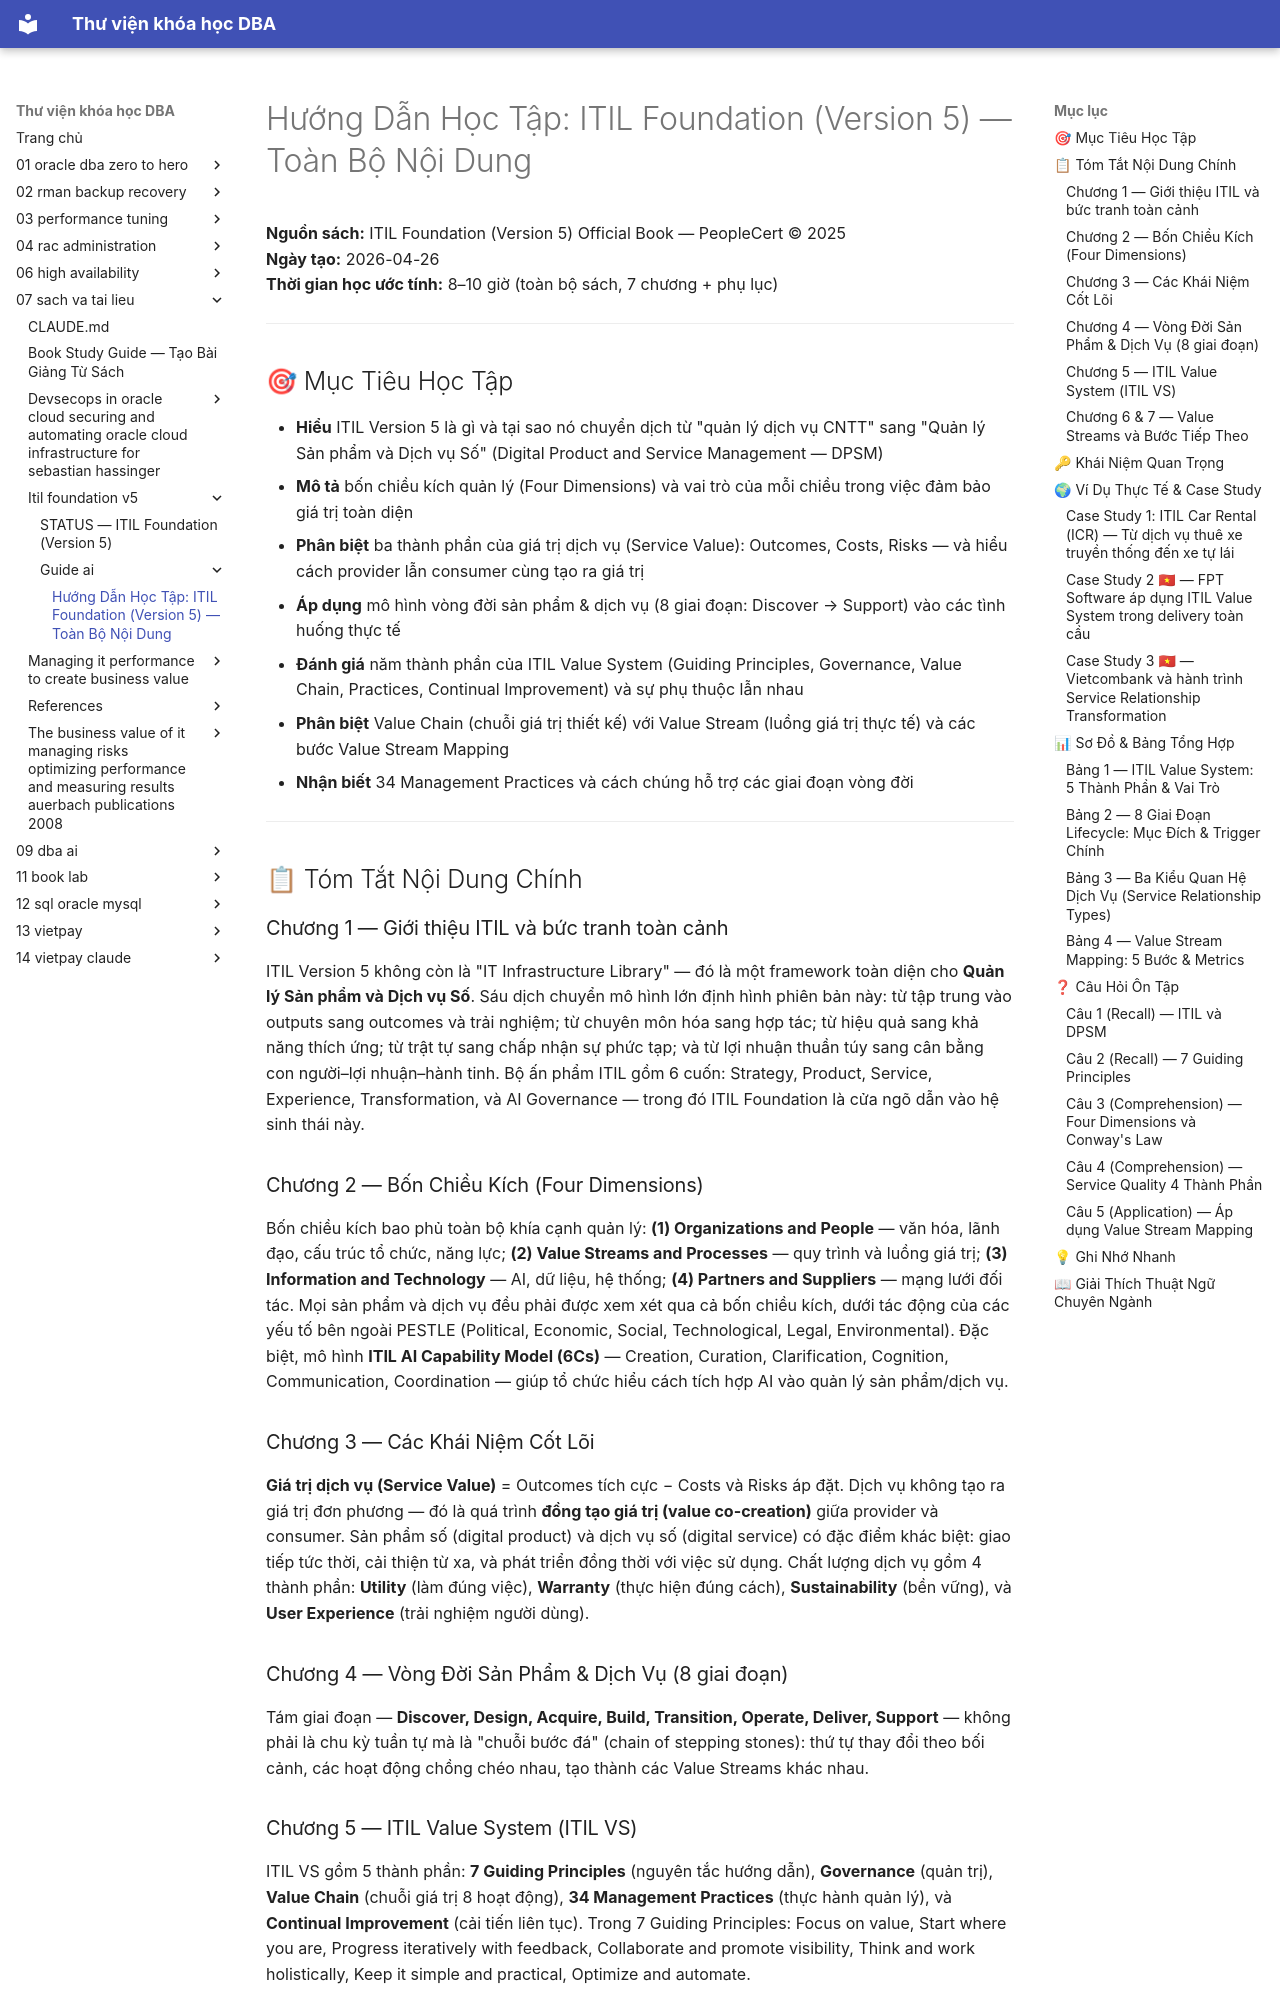

repository: quochuyag/MkDocs_local · page: 07-sach-va-tai-lieu/itil-foundation-v5/guide-ai/001-itil-foundation-version5-official-book-en-v50-prpdf-guide/index.html · generator: mkdocs

---
title: 'Hướng Dẫn Học Tập: ITIL Foundation (Version 5) — Toàn Bộ Nội Dung'
course: 07-sach-va-tai-lieu
source: pdf_md/itil-foundation-v5/guide_ai/01_itil-foundation-version5-official-book-en-v50-prpdf_guide.md
---

# Hướng Dẫn Học Tập: ITIL Foundation (Version 5) — Toàn Bộ Nội Dung

**Nguồn sách:** ITIL Foundation (Version 5) Official Book — PeopleCert © 2025  
**Ngày tạo:** 2026-04-26  
**Thời gian học ước tính:** 8–10 giờ (toàn bộ sách, 7 chương + phụ lục)

---

## 🎯 Mục Tiêu Học Tập

- **Hiểu** ITIL Version 5 là gì và tại sao nó chuyển dịch từ "quản lý dịch vụ CNTT" sang "Quản lý Sản phẩm và Dịch vụ Số" (Digital Product and Service Management — DPSM)
- **Mô tả** bốn chiều kích quản lý (Four Dimensions) và vai trò của mỗi chiều trong việc đảm bảo giá trị toàn diện
- **Phân biệt** ba thành phần của giá trị dịch vụ (Service Value): Outcomes, Costs, Risks — và hiểu cách provider lẫn consumer cùng tạo ra giá trị
- **Áp dụng** mô hình vòng đời sản phẩm & dịch vụ (8 giai đoạn: Discover → Support) vào các tình huống thực tế
- **Đánh giá** năm thành phần của ITIL Value System (Guiding Principles, Governance, Value Chain, Practices, Continual Improvement) và sự phụ thuộc lẫn nhau
- **Phân biệt** Value Chain (chuỗi giá trị thiết kế) với Value Stream (luồng giá trị thực tế) và các bước Value Stream Mapping
- **Nhận biết** 34 Management Practices và cách chúng hỗ trợ các giai đoạn vòng đời

---

## 📋 Tóm Tắt Nội Dung Chính

### Chương 1 — Giới thiệu ITIL và bức tranh toàn cảnh

ITIL Version 5 không còn là "IT Infrastructure Library" — đó là một framework toàn diện cho **Quản lý Sản phẩm và Dịch vụ Số**. Sáu dịch chuyển mô hình lớn định hình phiên bản này: từ tập trung vào outputs sang outcomes và trải nghiệm; từ chuyên môn hóa sang hợp tác; từ hiệu quả sang khả năng thích ứng; từ trật tự sang chấp nhận sự phức tạp; và từ lợi nhuận thuần túy sang cân bằng con người–lợi nhuận–hành tinh. Bộ ấn phẩm ITIL gồm 6 cuốn: Strategy, Product, Service, Experience, Transformation, và AI Governance — trong đó ITIL Foundation là cửa ngõ dẫn vào hệ sinh thái này.

### Chương 2 — Bốn Chiều Kích (Four Dimensions)

Bốn chiều kích bao phủ toàn bộ khía cạnh quản lý: **(1) Organizations and People** — văn hóa, lãnh đạo, cấu trúc tổ chức, năng lực; **(2) Value Streams and Processes** — quy trình và luồng giá trị; **(3) Information and Technology** — AI, dữ liệu, hệ thống; **(4) Partners and Suppliers** — mạng lưới đối tác. Mọi sản phẩm và dịch vụ đều phải được xem xét qua cả bốn chiều kích, dưới tác động của các yếu tố bên ngoài PESTLE (Political, Economic, Social, Technological, Legal, Environmental). Đặc biệt, mô hình **ITIL AI Capability Model (6Cs)** — Creation, Curation, Clarification, Cognition, Communication, Coordination — giúp tổ chức hiểu cách tích hợp AI vào quản lý sản phẩm/dịch vụ.

### Chương 3 — Các Khái Niệm Cốt Lõi

**Giá trị dịch vụ (Service Value)** = Outcomes tích cực − Costs và Risks áp đặt. Dịch vụ không tạo ra giá trị đơn phương — đó là quá trình **đồng tạo giá trị (value co-creation)** giữa provider và consumer. Sản phẩm số (digital product) và dịch vụ số (digital service) có đặc điểm khác biệt: giao tiếp tức thời, cải thiện từ xa, và phát triển đồng thời với việc sử dụng. Chất lượng dịch vụ gồm 4 thành phần: **Utility** (làm đúng việc), **Warranty** (thực hiện đúng cách), **Sustainability** (bền vững), và **User Experience** (trải nghiệm người dùng).

### Chương 4 — Vòng Đời Sản Phẩm & Dịch Vụ (8 giai đoạn)

Tám giai đoạn — **Discover, Design, Acquire, Build, Transition, Operate, Deliver, Support** — không phải là chu kỳ tuần tự mà là "chuỗi bước đá" (chain of stepping stones): thứ tự thay đổi theo bối cảnh, các hoạt động chồng chéo nhau, tạo thành các Value Streams khác nhau.

### Chương 5 — ITIL Value System (ITIL VS)

ITIL VS gồm 5 thành phần: **7 Guiding Principles** (nguyên tắc hướng dẫn), **Governance** (quản trị), **Value Chain** (chuỗi giá trị 8 hoạt động), **34 Management Practices** (thực hành quản lý), và **Continual Improvement** (cải tiến liên tục). Trong 7 Guiding Principles: Focus on value, Start where you are, Progress iteratively with feedback, Collaborate and promote visibility, Think and work holistically, Keep it simple and practical, Optimize and automate.

### Chương 6 & 7 — Value Streams và Bước Tiếp Theo

Value Stream Mapping gồm 5 bước: Identify → Map As-Is → Analyze → Map To-Be → Plan & Implement. Metrics chính: Cycle Time, Wait Time, Lead Time, Flow Efficiency. Chương 7 kết nối ITIL với DevOps và PRINCE2, giới thiệu con đường phát triển chuyên nghiệp qua PeopleCert Plus.

---
